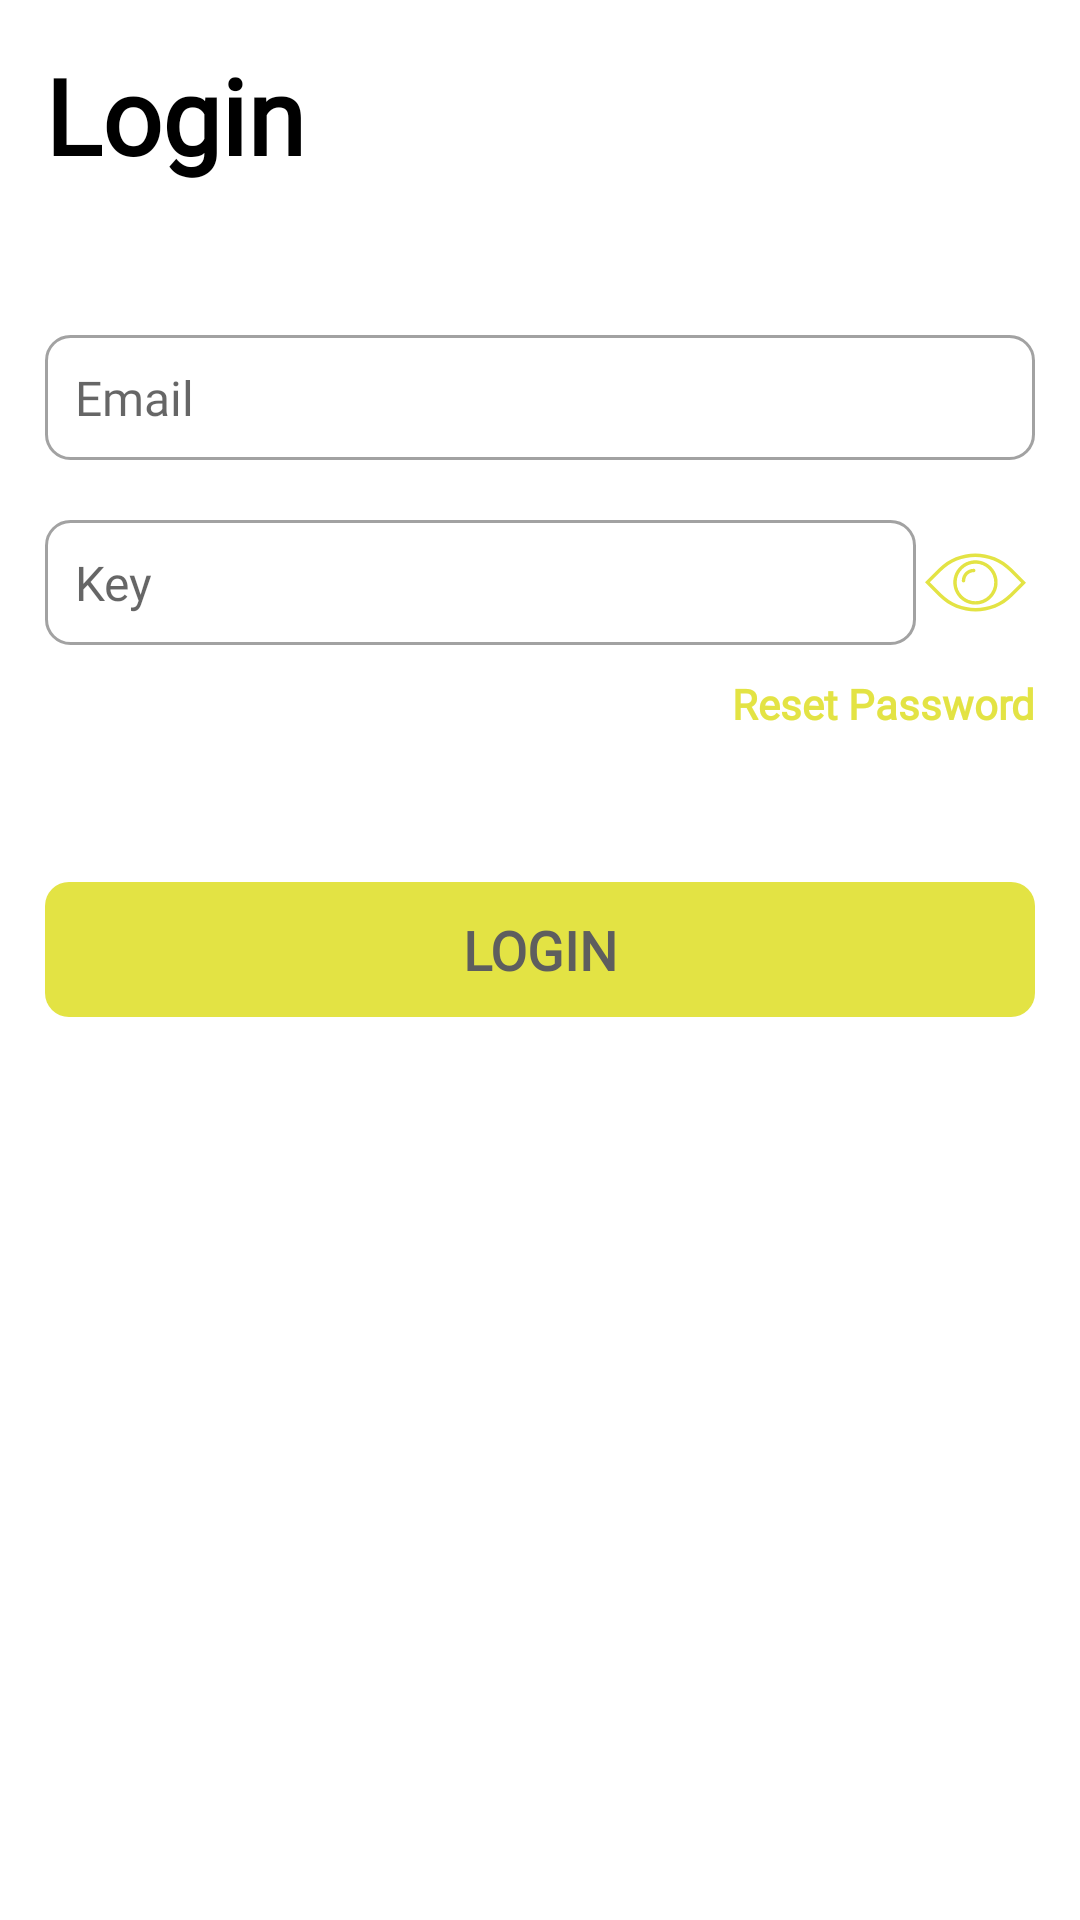

This screen was rendered from an Android layout file. Write that file and the resources it references.
<!-- AndroidManifest.xml: application theme AppTheme -->
<!-- res/layout/activity_login.xml -->
<?xml version="1.0" encoding="utf-8"?>
<RelativeLayout
    xmlns:android="http://schemas.android.com/apk/res/android"
    xmlns:app="http://schemas.android.com/apk/res-auto"
    xmlns:tools="http://schemas.android.com/tools"
    android:layout_width="match_parent"
    android:layout_height="match_parent"
    tools:context=".Login"
    android:background="@color/white">

    <LinearLayout
        android:layout_width="match_parent"
        android:layout_height="match_parent"
        android:orientation="vertical"
        android:layout_margin="15dp">

        <TextView
            android:layout_width="match_parent"
            android:layout_height="wrap_content"
            android:text="Login"
            android:textColor="@color/black"
            android:textSize="35sp"
            android:textStyle="bold"
            android:fontFamily="@font/quicksand_bold"/>

        <EditText
            android:layout_width="match_parent"
            android:layout_height="wrap_content"
            android:textStyle="normal"
            android:textSize="16sp"
            android:textColor="@color/black"
            android:fontFamily="@font/quicksand_regular"
            android:hint="Email"
            android:background="@drawable/edit_ring"
            android:padding="10dp"
            android:inputType="textEmailAddress"
            android:id="@+id/loginEmail"
            android:layout_marginTop="50dp"/>

        <LinearLayout
            android:layout_width="match_parent"
            android:layout_height="wrap_content"
            android:orientation="horizontal"
            android:weightSum="10"
            android:animateLayoutChanges="true"
            android:layout_marginTop="20dp">

            <EditText
                android:layout_width="0dp"
                android:layout_weight="8.8"
                android:layout_height="wrap_content"
                android:textStyle="normal"
                android:textSize="16sp"
                android:textColor="@color/black"
                android:fontFamily="@font/quicksand_regular"
                android:hint="Key"
                android:background="@drawable/edit_ring"
                android:padding="10dp"
                android:inputType="textPassword"
                android:id="@+id/loginPassword"/>

            <ImageView
                android:layout_width="0dp"
                android:layout_weight="1.2"
                android:padding="3dp"
                android:layout_height="match_parent"
                android:src="@drawable/ic_show_password"
                android:layout_gravity="center"
                android:adjustViewBounds="true"
                android:id="@+id/loginPasswordVisibility"/>

        </LinearLayout>

        <TextView
            android:layout_width="match_parent"
            android:layout_height="wrap_content"
            android:text="Reset Password"
            android:textColor="@color/colorPrimaryDark"
            android:textSize="14sp"
            android:textStyle="bold"
            android:gravity="end"
            android:layout_marginTop="10dp"
            android:fontFamily="@font/quicksand_bold"
            android:id="@+id/resetPassword"/>

        <RelativeLayout
            android:layout_width="match_parent"
            android:layout_height="45dp"
            android:background="@drawable/buttons"
            android:animateLayoutChanges="true"
            android:layout_marginTop="50dp"
            android:id="@+id/loginButton">

            <TextView
                android:layout_width="match_parent"
                android:layout_height="wrap_content"
                android:layout_centerInParent="true"
                android:text="LOGIN"
                android:textStyle="bold"
                android:textSize="18sp"
                android:textColor="@color/grey"
                android:fontFamily="@font/quicksand_bold"
                android:gravity="center"
                android:id="@+id/loginText"/>

            <ProgressBar
                android:layout_width="25dp"
                android:layout_height="25dp"
                android:theme="@style/ProgressTheme"
                android:layout_centerInParent="true"
                android:id="@+id/loginProgress"
                android:visibility="gone"/>

        </RelativeLayout>

    </LinearLayout>

</RelativeLayout>
<!-- resources referenced by this layout -->
<resources>
  <color name="black">#000000</color>
  <color name="colorPrimaryDark">#E3E344</color>
  <color name="grey">#5E5E5E</color>
  <color name="white">#FFFFFF</color>
  <!-- drawable buttons (drawable) -->
  <?xml version="1.0" encoding="utf-8"?>
  <ripple
      xmlns:android="http://schemas.android.com/apk/res/android"
      android:color="@color/grey"
      xmlns:tools="http://schemas.android.com/tools"
      tools:targetApi="o">
  
      <item>
  
          <shape android:shape="rectangle">
  
              <solid android:color="@color/colorPrimaryDark"/>
              <corners android:radius="8dp"/>
  
          </shape>
  
      </item>
  
  </ripple>
  <!-- drawable edit_ring (drawable) -->
  <?xml version="1.0" encoding="utf-8"?>
  <selector xmlns:android="http://schemas.android.com/apk/res/android">
  
      <item>
  
          <shape android:shape="rectangle">
  
              <stroke
                  android:color="@color/fadeGrey"
                  android:width="1dp"/>
              <corners android:radius="8dp"/>
  
          </shape>
  
      </item>
  
  </selector>
  <!-- drawable ic_show_password (drawable) -->
  <vector android:height="40dp" android:viewportHeight="59.2"
      android:viewportWidth="59.2" android:width="40dp" xmlns:android="http://schemas.android.com/apk/res/android">
      <path android:fillColor="#E3E344" android:pathData="M51.062,21.561c-11.889,-11.889 -31.232,-11.889 -43.121,0L0,29.501l8.138,8.138c5.944,5.944 13.752,8.917 21.561,8.917s15.616,-2.972 21.561,-8.917l7.941,-7.941L51.062,21.561zM49.845,36.225c-11.109,11.108 -29.184,11.108 -40.293,0l-6.724,-6.724l6.527,-6.527c11.109,-11.108 29.184,-11.108 40.293,0l6.724,6.724L49.845,36.225z"/>
      <path android:fillColor="#E3E344" android:pathData="M28.572,21.57c-3.86,0 -7,3.14 -7,7c0,0.552 0.448,1 1,1s1,-0.448 1,-1c0,-2.757 2.243,-5 5,-5c0.552,0 1,-0.448 1,-1S29.125,21.57 28.572,21.57z"/>
      <path android:fillColor="#E3E344" android:pathData="M29.572,16.57c-7.168,0 -13,5.832 -13,13s5.832,13 13,13s13,-5.832 13,-13S36.741,16.57 29.572,16.57zM29.572,40.57c-6.065,0 -11,-4.935 -11,-11s4.935,-11 11,-11s11,4.935 11,11S35.638,40.57 29.572,40.57z"/>
  </vector>
  <style name="ProgressTheme" parent="AppTheme">
          <item name="colorAccent">@color/grey</item>
      </style>
  <style name="AppTheme" parent="Theme.AppCompat.Light.DarkActionBar">
          
          <item name="colorPrimary">@color/colorPrimary</item>
          <item name="colorPrimaryDark">@color/colorPrimaryDark</item>
          <item name="colorAccent">@color/colorAccent</item>
          <item name="windowActionBar">false</item>
          <item name="windowNoTitle">true</item>
          <item name="android:windowFullscreen">false</item>
          <item name="android:windowBackground">@color/white</item>
      </style>
  <color name="fadeGrey">#925E5E5E</color>
  <color name="colorPrimary">#FFFFFF</color>
  <color name="colorAccent">#868600</color>
</resources>
